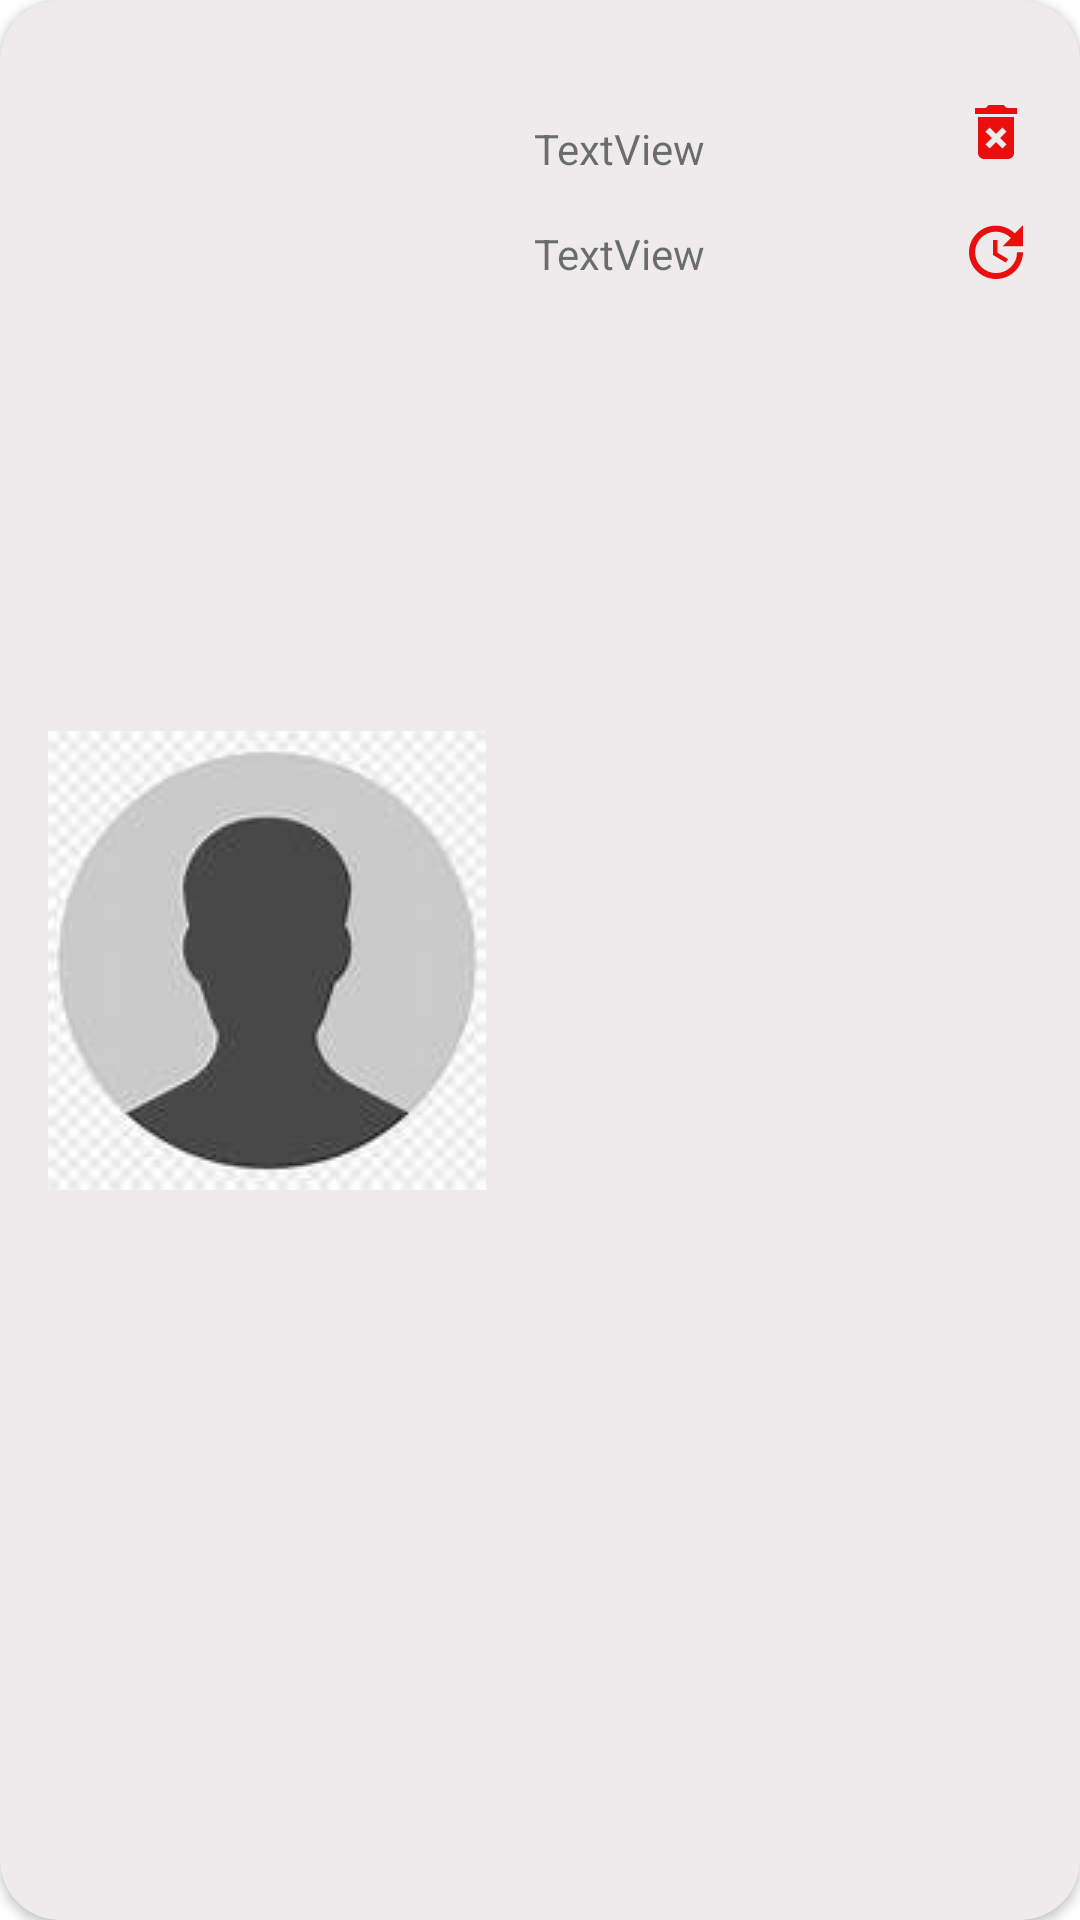

Produce the Android XML layout that renders to this screen, including the resource entries it uses.
<!-- AndroidManifest.xml: application theme Theme.CompleteApplication -->
<!-- res/layout/myrecyclerview.xml -->
<?xml version="1.0" encoding="utf-8"?>
<androidx.cardview.widget.CardView xmlns:android="http://schemas.android.com/apk/res/android"
    xmlns:app="http://schemas.android.com/apk/res-auto"
    xmlns:tools="http://schemas.android.com/tools"
    android:layout_width="match_parent"
    android:layout_height="wrap_content"
    android:layout_margin="10dp"
    app:cardBackgroundColor="#EDEBEB"
    app:cardCornerRadius="20dp">


    <androidx.constraintlayout.widget.ConstraintLayout
        android:layout_width="match_parent"
        android:layout_height="match_parent">

        <ImageView
            android:id="@+id/imageView"
            android:layout_width="wrap_content"
            android:layout_height="wrap_content"
            android:layout_marginStart="16dp"
            android:layout_marginTop="16dp"
            android:layout_marginBottom="16dp"
            app:layout_constraintBottom_toBottomOf="parent"
            app:layout_constraintStart_toStartOf="parent"
            app:layout_constraintTop_toTopOf="parent"
            app:srcCompat="@drawable/user" />

        <TextView
            android:id="@+id/txtID"
            android:layout_width="wrap_content"
            android:layout_height="wrap_content"
            android:text="TextView"
            app:layout_constraintStart_toEndOf="@+id/imageView"
            app:layout_constraintTop_toTopOf="parent"
            android:visibility="invisible"
            />

        <TextView
            android:id="@+id/txtName"
            android:layout_width="0dp"
            android:layout_height="wrap_content"
            android:layout_marginStart="16dp"
            android:layout_marginTop="40dp"
            android:layout_marginEnd="16dp"
            android:text="TextView"
            app:layout_constraintEnd_toStartOf="@+id/imgDelete"
            app:layout_constraintStart_toEndOf="@+id/imageView"
            app:layout_constraintTop_toTopOf="parent" />

        <TextView
            android:id="@+id/txtDesc"
            android:layout_width="0dp"
            android:layout_height="wrap_content"
            android:layout_marginStart="16dp"
            android:layout_marginTop="16dp"
            android:layout_marginEnd="16dp"
            android:text="TextView"
            app:layout_constraintEnd_toStartOf="@+id/imgUpdate"
            app:layout_constraintStart_toEndOf="@+id/imageView"
            app:layout_constraintTop_toBottomOf="@+id/txtName" />

        <ImageView
            android:id="@+id/imgDelete"
            android:layout_width="wrap_content"
            android:layout_height="wrap_content"
            android:layout_marginTop="32dp"
            android:layout_marginEnd="16dp"
            app:layout_constraintEnd_toEndOf="parent"
            app:layout_constraintTop_toTopOf="parent"
            app:srcCompat="@drawable/ic_baseline_delete_forever_24" />

        <ImageView
            android:id="@+id/imgUpdate"
            android:layout_width="wrap_content"
            android:layout_height="wrap_content"
            android:layout_marginTop="16dp"
            android:layout_marginEnd="16dp"
            app:layout_constraintEnd_toEndOf="parent"
            app:layout_constraintTop_toBottomOf="@+id/imgDelete"
            app:srcCompat="@drawable/ic_baseline_update_24" />
    </androidx.constraintlayout.widget.ConstraintLayout>
</androidx.cardview.widget.CardView>
<!-- resources referenced by this layout -->
<resources>
  <!-- drawable ic_baseline_delete_forever_24 (drawable) -->
  <vector android:height="24dp" android:tint="#EC0D0D"
      android:viewportHeight="24" android:viewportWidth="24"
      android:width="24dp" xmlns:android="http://schemas.android.com/apk/res/android">
      <path android:fillColor="@android:color/white" android:pathData="M6,19c0,1.1 0.9,2 2,2h8c1.1,0 2,-0.9 2,-2L18,7L6,7v12zM8.46,11.88l1.41,-1.41L12,12.59l2.12,-2.12 1.41,1.41L13.41,14l2.12,2.12 -1.41,1.41L12,15.41l-2.12,2.12 -1.41,-1.41L10.59,14l-2.13,-2.12zM15.5,4l-1,-1h-5l-1,1L5,4v2h14L19,4z"/>
  </vector>
  <!-- drawable ic_baseline_update_24 (drawable) -->
  <vector android:height="24dp" android:tint="#EC0D0D"
      android:viewportHeight="24" android:viewportWidth="24"
      android:width="24dp" xmlns:android="http://schemas.android.com/apk/res/android">
      <path android:fillColor="@android:color/white" android:pathData="M21,10.12h-6.78l2.74,-2.82c-2.73,-2.7 -7.15,-2.8 -9.88,-0.1c-2.73,2.71 -2.73,7.08 0,9.79s7.15,2.71 9.88,0C18.32,15.65 19,14.08 19,12.1h2c0,1.98 -0.88,4.55 -2.64,6.29c-3.51,3.48 -9.21,3.48 -12.72,0c-3.5,-3.47 -3.53,-9.11 -0.02,-12.58s9.14,-3.47 12.65,0L21,3V10.12zM12.5,8v4.25l3.5,2.08l-0.72,1.21L11,13V8H12.5z"/>
  </vector>
  <!-- drawable user: png bitmap (drawable-v24, 10241 bytes) -->
  <style name="Theme.CompleteApplication" parent="Theme.MaterialComponents.DayNight.DarkActionBar">
          
          <item name="colorPrimary">@color/purple_500</item>
          <item name="colorPrimaryVariant">@color/purple_700</item>
          <item name="colorOnPrimary">@color/white</item>
          
          <item name="colorSecondary">@color/teal_200</item>
          <item name="colorSecondaryVariant">@color/teal_700</item>
          <item name="colorOnSecondary">@color/black</item>
          
          <item name="android:statusBarColor" tools:targetApi="l">?attr/colorPrimaryVariant</item>
          
      </style>
  <!-- not gathered from this repository: default colours our renderer supplied (Android Studio template values) -->
  <color name="purple_500">#FF6200EE</color>
  <color name="purple_700">#FF3700B3</color>
  <color name="teal_200">#FF03DAC5</color>
  <color name="teal_700">#FF018786</color>
  <color name="black">#FF000000</color>
  <color name="white">#FFFFFFFF</color>
</resources>
